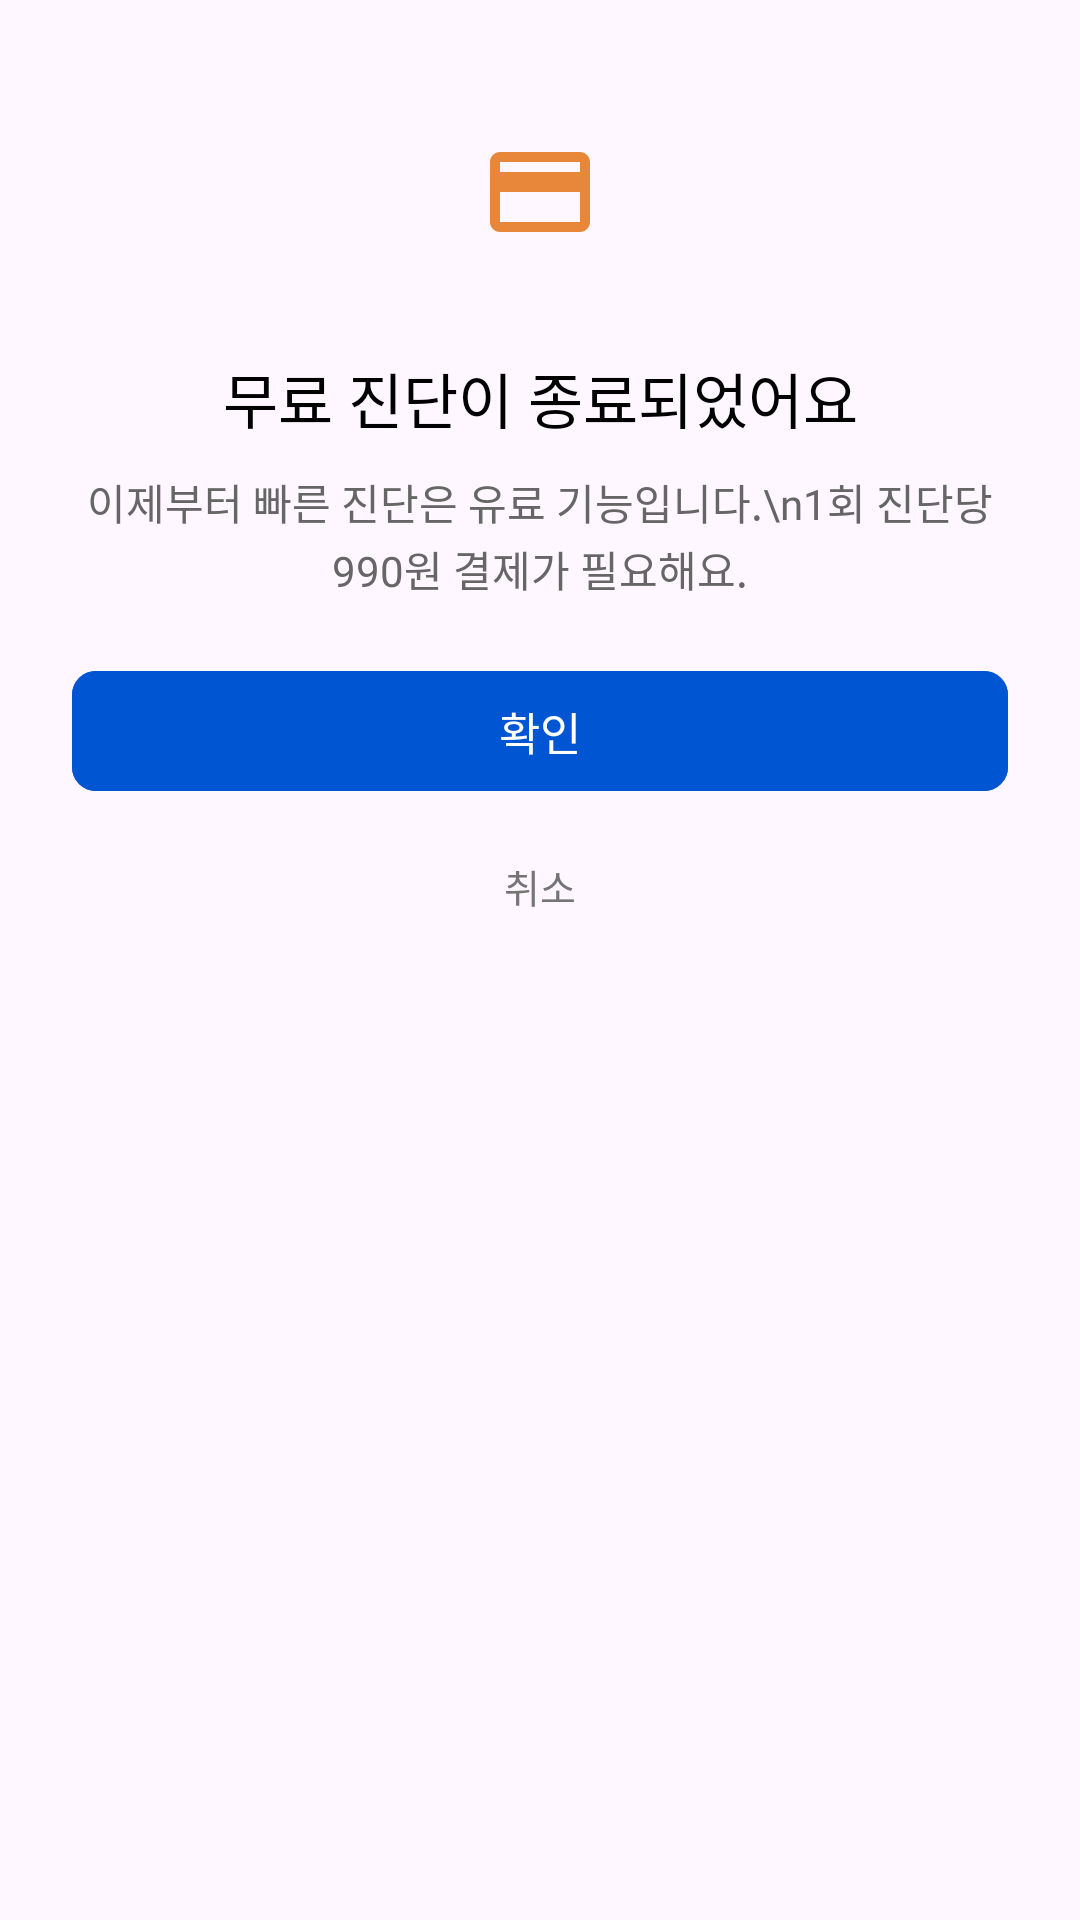

The Android layout XML behind this screen, and the referenced resources:
<!-- AndroidManifest.xml: application theme Theme.HouseViewingApp -->
<!-- res/layout/dialog_paid_quick_diagnosis.xml -->
<?xml version="1.0" encoding="utf-8"?>
<androidx.constraintlayout.widget.ConstraintLayout xmlns:android="http://schemas.android.com/apk/res/android"
    xmlns:app="http://schemas.android.com/apk/res-auto"
    android:layout_width="match_parent"
    android:layout_height="wrap_content"
    android:background="@drawable/bg_dialog_card"
    android:elevation="8dp"
    android:paddingHorizontal="24dp"
    android:paddingTop="28dp"
    android:paddingBottom="20dp">

    <FrameLayout
        android:id="@+id/iconWrap"
        android:layout_width="72dp"
        android:layout_height="72dp"
        android:background="@drawable/bg_circle_sheet_white"
        android:backgroundTint="#FFF1E5"
        app:layout_constraintEnd_toEndOf="parent"
        app:layout_constraintStart_toStartOf="parent"
        app:layout_constraintTop_toTopOf="parent">

        <ImageView
            android:layout_width="40dp"
            android:layout_height="40dp"
            android:layout_gravity="center"
            android:src="@drawable/baseline_payment_24"
            app:tint="#E8873A" />
    </FrameLayout>

    <TextView
        android:id="@+id/titleTextView"
        android:layout_width="wrap_content"
        android:layout_height="wrap_content"
        android:layout_marginTop="18dp"
        android:fontFamily="@font/pretendard_bold"
        android:includeFontPadding="false"
        android:text="무료 진단이 종료되었어요"
        android:textColor="@color/black"
        android:textSize="20sp"
        app:layout_constraintEnd_toEndOf="parent"
        app:layout_constraintStart_toStartOf="parent"
        app:layout_constraintTop_toBottomOf="@id/iconWrap" />

    <TextView
        android:id="@+id/descTextView"
        android:layout_width="0dp"
        android:layout_height="wrap_content"
        android:layout_marginTop="10dp"
        android:fontFamily="@font/pretendard_medium"
        android:gravity="center"
        android:includeFontPadding="false"
        android:lineSpacingExtra="2dp"
        android:text="이제부터 빠른 진단은 유료 기능입니다.\n1회 진단당 990원 결제가 필요해요."
        android:textColor="@color/darkgray"
        android:textSize="14sp"
        app:layout_constraintEnd_toEndOf="parent"
        app:layout_constraintStart_toStartOf="parent"
        app:layout_constraintTop_toBottomOf="@id/titleTextView" />

    <com.google.android.material.button.MaterialButton
        android:id="@+id/continueButton"
        android:layout_width="0dp"
        android:layout_height="48dp"
        android:layout_marginTop="20dp"
        android:backgroundTint="@color/blue"
        android:fontFamily="@font/pretendard_bold"
        android:text="확인"
        android:textColor="@color/white"
        android:textSize="15sp"
        app:cornerRadius="8dp"
        app:layout_constraintEnd_toEndOf="parent"
        app:layout_constraintStart_toStartOf="parent"
        app:layout_constraintTop_toBottomOf="@id/descTextView" />

    <TextView
        android:id="@+id/cancelButton"
        android:layout_width="wrap_content"
        android:layout_height="wrap_content"
        android:layout_marginTop="10dp"
        android:clickable="true"
        android:focusable="true"
        android:fontFamily="@font/pretendard_medium"
        android:padding="8dp"
        android:text="취소"
        android:textColor="@color/textgray"
        android:textSize="13sp"
        app:layout_constraintEnd_toEndOf="parent"
        app:layout_constraintStart_toStartOf="parent"
        app:layout_constraintTop_toBottomOf="@id/continueButton" />

</androidx.constraintlayout.widget.ConstraintLayout>
<!-- resources referenced by this layout -->
<resources>
  <color name="black">#FF000000</color>
  <color name="blue">#0056D2</color>
  <color name="darkgray">#666666</color>
  <color name="textgray">#757575</color>
  <color name="white">#FFFFFFFF</color>
  <!-- drawable baseline_payment_24 (drawable) -->
  <vector xmlns:android="http://schemas.android.com/apk/res/android" android:height="24dp" android:tint="#909090" android:viewportHeight="24" android:viewportWidth="24" android:width="24dp">
        
      <path android:fillColor="@android:color/white" android:pathData="M20,4L4,4c-1.11,0 -1.99,0.89 -1.99,2L2,18c0,1.11 0.89,2 2,2h16c1.11,0 2,-0.89 2,-2L22,6c0,-1.11 -0.89,-2 -2,-2zM20,18L4,18v-6h16v6zM20,8L4,8L4,6h16v2z"/>
      
  </vector>
  <style name="Theme.HouseViewingApp" parent="Base.Theme.HouseViewingApp">
      </style>
  <style name="Base.Theme.HouseViewingApp" parent="Theme.Material3.DayNight.NoActionBar">
          <item name="popupMenuStyle">@style/PopupMenuStyle</item>
      </style>
  <style name="PopupMenuStyle" parent="@android:style/Widget.Material.Light.PopupMenu">
          <item name="android:popupBackground">@drawable/bg_popup_menu</item>
          <item name="android:itemBackground">@android:color/transparent</item>
      </style>
  <!-- drawable bg_popup_menu (drawable) -->
  <?xml version="1.0" encoding="utf-8"?>
  <shape xmlns:android="http://schemas.android.com/apk/res/android"
      android:shape="rectangle">
      <solid android:color="@color/coolgray" />
      <corners android:radius="16dp" />
  </shape>
  <color name="coolgray">#F4F6FA</color>
</resources>
